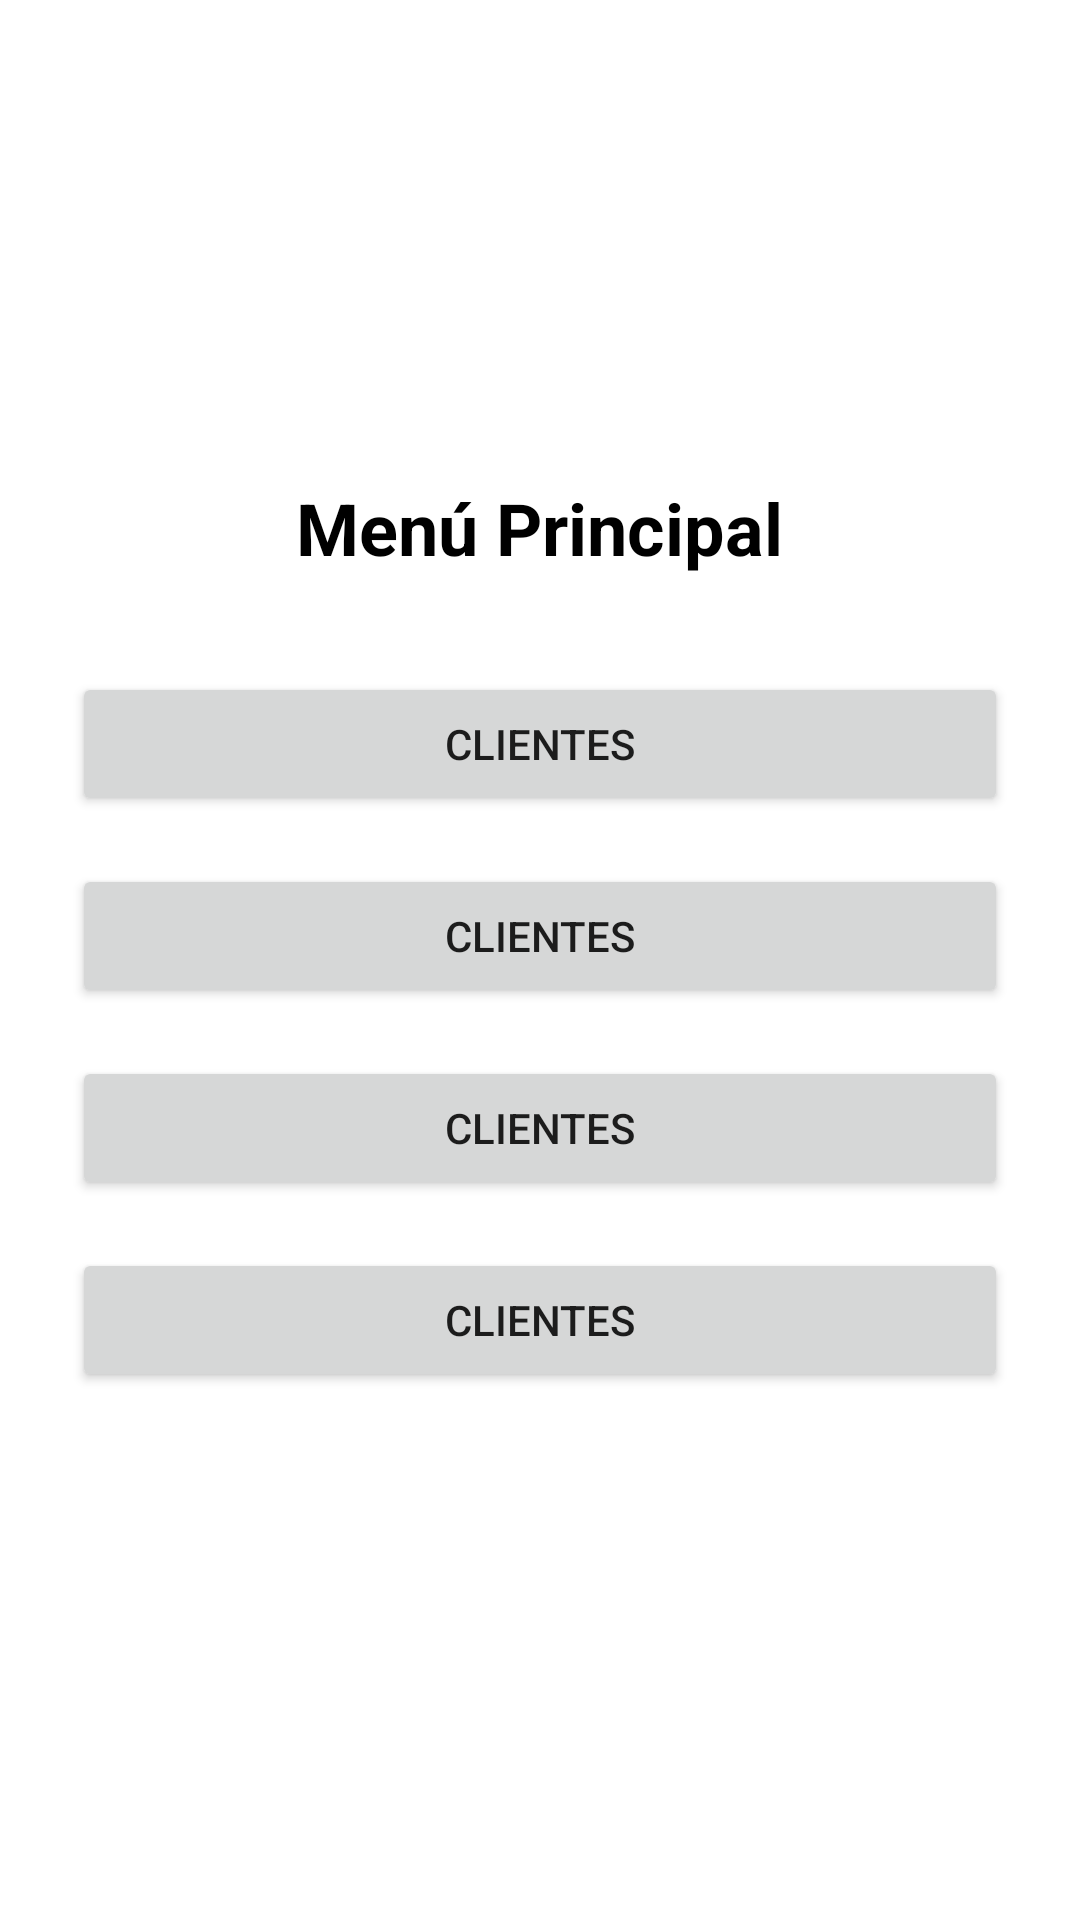

Android layout source for this screen:
<!-- AndroidManifest.xml: activity theme Theme.NutriClientesApp -->
<!-- res/layout/activity_main_menu.xml -->
<?xml version="1.0" encoding="utf-8"?>
<LinearLayout xmlns:android="http://schemas.android.com/apk/res/android"
    android:orientation="vertical"
    android:layout_width="match_parent"
    android:layout_height="match_parent"
    android:padding="24dp"
    android:gravity="center"
    android:background="#FFFFFF">

    <TextView
        android:id="@+id/textTitle"
        android:layout_width="wrap_content"
        android:layout_height="wrap_content"
        android:text="Menú Principal"
        android:textColor="@color/black"
        android:textSize="24sp"
        android:textStyle="bold"
        android:layout_marginBottom="32dp" />

    <Button
        android:id="@+id/btnClientes"
        android:layout_width="match_parent"
        android:layout_height="wrap_content"
        android:text="Clientes"
        android:layout_marginBottom="16dp"/>

    <Button
        android:id="@+id/btnidk"
        android:layout_width="match_parent"
        android:layout_height="wrap_content"
        android:text="Clientes"
        android:layout_marginBottom="16dp"/>

    <Button
        android:id="@+id/btnClientes3"
        android:layout_width="match_parent"
        android:layout_height="wrap_content"
        android:text="Clientes"
        android:layout_marginBottom="16dp"/>

    <Button
        android:id="@+id/btnClientes4"
        android:layout_width="match_parent"
        android:layout_height="wrap_content"
        android:text="Clientes"
        android:layout_marginBottom="16dp"/>

    
</LinearLayout>
<!-- resources referenced by this layout -->
<resources>
  <style name="Theme.NutriClientesApp" parent="Theme.AppCompat.Light.DarkActionBar" />
  <!-- not gathered from this repository: default colours our renderer supplied (Android Studio template values) -->
  <color name="black">#FF000000</color>
</resources>
